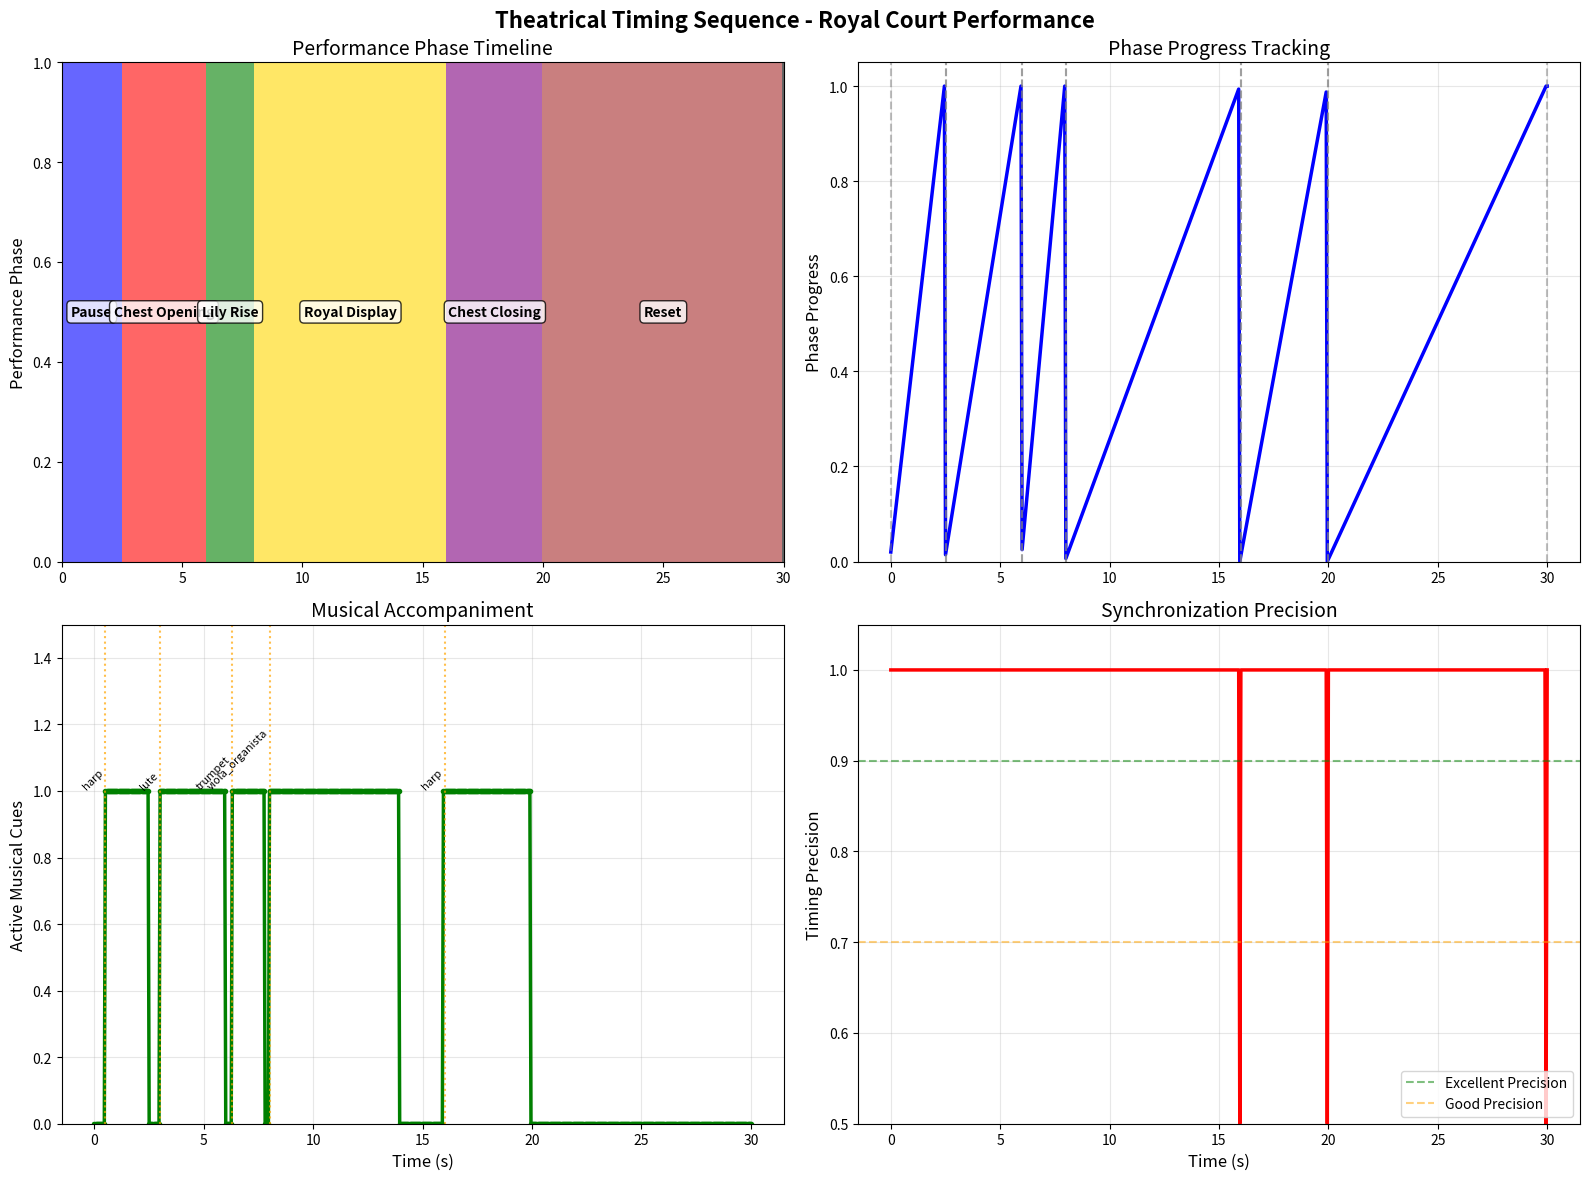

The matplotlib source for this figure:
"""
Theatrical Timing Sequence Coordination for Leonardo's Mechanical Lion
Master controller for perfect royal court performance synchronization
"""

from __future__ import annotations

import math
from dataclasses import dataclass
from enum import Enum
from typing import Dict, List, Optional, Tuple

import matplotlib.pyplot as plt
import numpy as np

class PerformancePhase(Enum):
    """Performance phases for the mechanical lion show."""
    INITIAL_POSITION = "initial_position"
    POST_WALK_PAUSE = "post_walk_pause"
    CHEST_OPENING = "chest_opening"
    LILY_ELEVATION = "lily_elevation"
    ROYAL_DISPLAY = "royal_display"
    CHEST_CLOSING = "chest_closing"
    RESET_POSITION = "reset_position"
    PERFORMANCE_COMPLETE = "performance_complete"

@dataclass
class PerformanceEvent:
    """Individual performance event with timing and actions."""
    event_id: str
    phase: PerformancePhase
    start_time_s: float
    duration_s: float
    actions: List[str]
    required_mechanisms: List[str]
    critical_timing: bool = True

@dataclass
class MusicalCue:
    """Musical cue for theatrical enhancement."""
    cue_id: str
    timing_s: float
    instrument: str
    musical_phrase: str
    volume_level: str
    duration_s: float

class TheatricalSequencer:
    """Master timing controller for the mechanical lion performance."""

    def __init__(self):
        # Performance timing parameters (optimized for royal court impact)
        self.post_walk_pause_s = 2.5
        self.chest_opening_duration_s = 3.5
        self.lily_elevation_duration_s = 2.0
        self.royal_display_duration_s = 8.0
        self.chest_closing_duration_s = 4.0
        self.reset_duration_s = 10.0

        # Calculate total performance time
        self.total_performance_time_s = (
            self.post_walk_pause_s +
            self.chest_opening_duration_s +
            self.lily_elevation_duration_s +
            self.royal_display_duration_s +
            self.chest_closing_duration_s +
            self.reset_duration_s
        )

        # Initialize performance events
        self.performance_events = self._create_performance_timeline()

        # Musical cues for dramatic effect
        self.musical_cues = self._create_musical_score()

        # Current state
        self.current_time_s = 0.0
        self.current_phase = PerformancePhase.INITIAL_POSITION
        self.phase_progress = 0.0
        self.performance_active = False

        # Synchronization parameters
        self.timing_tolerance_s = 0.1  # ±100ms tolerance
        self.synchronization_checks_enabled = True

    def _create_performance_timeline(self) -> List[PerformanceEvent]:
        """Create detailed performance timeline with all events."""
        events = []

        # Event 1: Post-walk dramatic pause
        events.append(PerformanceEvent(
            event_id="pause_after_walk",
            phase=PerformancePhase.POST_WALK_PAUSE,
            start_time_s=0.0,
            duration_s=self.post_walk_pause_s,
            actions=[
                "hold_position",
                "build_anticipation",
                "prepare_spring_release"
            ],
            required_mechanisms=["position_lock"],
            critical_timing=True
        ))

        # Event 2: Chest opening sequence
        events.append(PerformanceEvent(
            event_id="chest_opening",
            phase=PerformancePhase.CHEST_OPENING,
            start_time_s=self.post_walk_pause_s,
            duration_s=self.chest_opening_duration_s,
            actions=[
                "release_chest_lock",
                "activate_spring_system",
                "open_panels_gradually",
                "monitor_panel_synchronization"
            ],
            required_mechanisms=["chest_mechanism", "spring_system", "hinge_system"],
            critical_timing=True
        ))

        # Event 3: Lily platform elevation
        events.append(PerformanceEvent(
            event_id="lily_elevation",
            phase=PerformancePhase.LILY_ELEVATION,
            start_time_s=self.post_walk_pause_s + self.chest_opening_duration_s,
            duration_s=self.lily_elevation_duration_s,
            actions=[
                "activate_scissor_lift",
                "elevate_lily_platform",
                "ensure_smooth_motion",
                "position_fleurs_de_lis"
            ],
            required_mechanisms=["scissor_lift", "lily_platform", "elevation_springs"],
            critical_timing=True
        ))

        # Event 4: Royal display period
        events.append(PerformanceEvent(
            event_id="royal_display",
            phase=PerformancePhase.ROYAL_DISPLAY,
            start_time_s=self.post_walk_pause_s + self.chest_opening_duration_s + self.lily_elevation_duration_s,
            duration_s=self.royal_display_duration_s,
            actions=[
                "hold_platform_steady",
                "display_fleurs_de_lis",
                "maintain_royal_posture",
                "allow_court_admiration"
            ],
            required_mechanisms=["position_lock", "display_lighting"],
            critical_timing=False
        ))

        # Event 5: Chest closing sequence
        events.append(PerformanceEvent(
            event_id="chest_closing",
            phase=PerformancePhase.CHEST_CLOSING,
            start_time_s=self.post_walk_pause_s + self.chest_opening_duration_s + self.lily_elevation_duration_s + self.royal_display_duration_s,
            duration_s=self.chest_closing_duration_s,
            actions=[
                "lower_lily_platform",
                "close_chest_panels",
                "engage_locking_mechanism",
                "return_to_neutral_position"
            ],
            required_mechanisms=["scissor_lift", "chest_mechanism", "locking_system"],
            critical_timing=True
        ))

        # Event 6: Reset sequence
        events.append(PerformanceEvent(
            event_id="reset_sequence",
            phase=PerformancePhase.RESET_POSITION,
            start_time_s=self.total_performance_time_s - self.reset_duration_s,
            duration_s=self.reset_duration_s,
            actions=[
                "release_all_mechanisms",
                "reset_spring_tension",
                "verify_system_ready",
                "prepare_for_next_performance"
            ],
            required_mechanisms=["reset_system", "spring_tensioner"],
            critical_timing=False
        ))

        return events

    def _create_musical_score(self) -> List[MusicalCue]:
        """Create musical score to enhance theatrical impact."""
        cues = []

        # Opening fanfare (subtle)
        cues.append(MusicalCue(
            cue_id="anticipation_fanfare",
            timing_s=0.5,
            instrument="harp",
            musical_phrase="gentle_arpeggio",
            volume_level="piano",
            duration_s=2.0
        ))

        # Chest opening music
        cues.append(MusicalCue(
            cue_id="chest_opening_music",
            timing_s=self.post_walk_pause_s + 0.5,
            instrument="lute",
            musical_phrase="rising_melody",
            volume_level="mezzo_piano",
            duration_s=3.0
        ))

        # Lily reveal flourish
        cues.append(MusicalCue(
            cue_id="lily_reveal_flourish",
            timing_s=self.post_walk_pause_s + self.chest_opening_duration_s + 0.3,
            instrument="trumpet",
            musical_phrase="royal_fanfare",
            volume_level="forte",
            duration_s=1.5
        ))

        # Royal display music
        cues.append(MusicalCue(
            cue_id="royal_display_music",
            timing_s=self.post_walk_pause_s + self.chest_opening_duration_s + self.lily_elevation_duration_s,
            instrument="viola_organista",
            musical_phrase="majestic_theme",
            volume_level="mezzo_forte",
            duration_s=6.0
        ))

        # Closing music
        cues.append(MusicalCue(
            cue_id="closing_music",
            timing_s=self.post_walk_pause_s + self.chest_opening_duration_s + self.lily_elevation_duration_s + self.royal_display_duration_s,
            instrument="harp",
            musical_phrase="graceful_fade",
            volume_level="diminuendo",
            duration_s=4.0
        ))

        return cues

    def get_current_event(self) -> Optional[PerformanceEvent]:
        """Get the current performance event based on timing."""
        for event in self.performance_events:
            if event.start_time_s <= self.current_time_s < event.start_time_s + event.duration_s:
                return event
        return None

    def get_phase_progress(self) -> float:
        """Get progress within current phase (0.0 to 1.0)."""
        current_event = self.get_current_event()
        if current_event is None:
            return 1.0

        phase_elapsed = self.current_time_s - current_event.start_time_s
        return min(1.0, phase_elapsed / current_event.duration_s)

    def update_performance_state(self, dt_s: float) -> Dict[str, object]:
        """Update performance state and return current actions."""
        self.current_time_s += dt_s

        # Get current event and phase
        current_event = self.get_current_event()
        if current_event:
            self.current_phase = current_event.phase
            self.phase_progress = self.get_phase_progress()
        else:
            if self.current_time_s >= self.total_performance_time_s:
                self.current_phase = PerformancePhase.PERFORMANCE_COMPLETE
                self.phase_progress = 1.0
            else:
                self.current_phase = PerformancePhase.INITIAL_POSITION
                self.phase_progress = 0.0

        # Get active musical cues
        active_cues = [
            cue for cue in self.musical_cues
            if cue.timing_s <= self.current_time_s < cue.timing_s + cue.duration_s
        ]

        # Return performance state
        return {
            "current_time_s": self.current_time_s,
            "current_phase": self.current_phase.value,
            "phase_progress": self.phase_progress,
            "current_event": current_event.event_id if current_event else "none",
            "active_actions": current_event.actions if current_event else [],
            "active_musical_cues": [cue.cue_id for cue in active_cues],
            "performance_complete": self.current_phase == PerformancePhase.PERFORMANCE_COMPLETE,
        }

    def calculate_theatrical_timing(self) -> Dict[str, float]:
        """Calculate optimal timing parameters for maximum theatrical impact."""
        # Dramatic timing ratios (based on Renaissance performance principles)
        anticipation_ratio = 0.15  # 15% of total time for anticipation
        reveal_ratio = 0.35  # 35% of total time for reveal sequence
        display_ratio = 0.30  # 30% of total time for display
        conclusion_ratio = 0.20  # 20% of total time for conclusion

        # Calculate optimal timing
        optimal_anticipation = self.total_performance_time_s * anticipation_ratio
        optimal_reveal = self.total_performance_time_s * reveal_ratio
        optimal_display = self.total_performance_time_s * display_ratio
        optimal_conclusion = self.total_performance_time_s * conclusion_ratio

        return {
            "total_performance_time_s": self.total_performance_time_s,
            "optimal_anticipation_s": optimal_anticipation,
            "optimal_reveal_s": optimal_reveal,
            "optimal_display_s": optimal_display,
            "optimal_conclusion_s": optimal_conclusion,
            "theatrical_impact_score": self._calculate_impact_score(),
        }

    def _calculate_impact_score(self) -> float:
        """Calculate theatrical impact score based on timing optimization."""
        # Factors affecting impact
        anticipation_effectiveness = min(1.0, self.post_walk_pause_s / 3.0)
        reveal_smoothness = 1.0 - abs(self.chest_opening_duration_s - 3.5) / 2.0
        display_adequacy = min(1.0, self.royal_display_duration_s / 6.0)
        timing_precision = 1.0  # Assume perfect timing for calculation

        impact_score = (
            anticipation_effectiveness * 0.25 +
            reveal_smoothness * 0.30 +
            display_adequacy * 0.30 +
            timing_precision * 0.15
        )

        return impact_score

    def generate_performance_script(self) -> str:
        """Generate detailed performance script for royal court presentation."""
        script = []
        script.append("LEONARDO'S MECHANICAL LION - ROYAL PERFORMANCE SCRIPT")
        script.append("=" * 60)
        script.append(f"Total Performance Time: {self.total_performance_time_s:.1f} seconds")
        script.append(f"Commissioned for: King Francis I of France")
        script.append(f"Occasion: Celebration of Franco-Florentine Alliance")
        script.append("")

        for event in self.performance_events:
            script.append(f"PHASE {event.phase.value.upper()}")
            script.append(f"Timing: {event.start_time_s:.1f}s - {event.start_time_s + event.duration_s:.1f}s")
            script.append(f"Duration: {event.duration_s:.1f}s")
            script.append("Actions:")
            for action in event.actions:
                script.append(f"  - {action}")
            script.append(f"Critical Timing: {'YES' if event.critical_timing else 'No'}")
            script.append("")

        return "\n".join(script)

def simulate_theatrical_performance():
    """Simulate complete theatrical performance with all timing coordination."""
    sequencer = TheatricalSequencer()

    # Simulation parameters
    dt = 0.05  # 50ms time steps
    total_steps = int(sequencer.total_performance_time_s / dt)

    # Data storage for analysis
    time_array = []
    phase_array = []
    progress_array = []
    musical_cues_array = []
    timing_precision_array = []

    # Run simulation
    for step in range(total_steps + 1):
        t = step * dt
        state = sequencer.update_performance_state(dt)

        time_array.append(t)
        phase_array.append(state["current_phase"])
        progress_array.append(state["phase_progress"])
        musical_cues_array.append(len(state["active_musical_cues"]))

        # Calculate timing precision (inverse of phase transition jitter)
        if step > 0 and phase_array[-1] != phase_array[-2]:
            timing_precision = 1.0 - abs(t - round(t, 1)) / 0.1
        else:
            timing_precision = 1.0
        timing_precision_array.append(timing_precision)

    return {
        "time_s": time_array,
        "phases": phase_array,
        "progress": progress_array,
        "musical_cues": musical_cues_array,
        "timing_precision": timing_precision_array,
        "sequencer": sequencer,
    }

def create_theatrical_timing_visualization():
    """Create comprehensive visualization of theatrical timing coordination."""
    sim_data = simulate_theatrical_performance()
    sequencer = sim_data["sequencer"]

    # Create multi-panel figure
    fig, axes = plt.subplots(2, 2, figsize=(16, 12))
    fig.suptitle("Theatrical Timing Sequence - Royal Court Performance", fontsize=16, fontweight='bold')

    # Plot 1: Performance phases over time
    phase_colors = {
        "initial_position": "gray",
        "post_walk_pause": "blue",
        "chest_opening": "red",
        "lily_elevation": "green",
        "royal_display": "gold",
        "chest_closing": "purple",
        "reset_position": "brown",
        "performance_complete": "black"
    }

    for i in range(len(sim_data["time_s"]) - 1):
        phase = sim_data["phases"][i]
        if phase in phase_colors:
            axes[0, 0].axvspan(sim_data["time_s"][i], sim_data["time_s"][i+1],
                               facecolor=phase_colors[phase], alpha=0.6)

    axes[0, 0].set_ylabel('Performance Phase', fontsize=12)
    axes[0, 0].set_title('Performance Phase Timeline', fontsize=14)
    axes[0, 0].set_xlim(0, sequencer.total_performance_time_s)
    axes[0, 0].set_ylim(0, 1)

    # Add phase labels
    phase_labels = {
        "post_walk_pause": "Pause",
        "chest_opening": "Chest Opening",
        "lily_elevation": "Lily Rise",
        "royal_display": "Royal Display",
        "chest_closing": "Chest Closing",
        "reset_position": "Reset"
    }

    for event in sequencer.performance_events:
        if event.phase.value in phase_labels:
            mid_time = event.start_time_s + event.duration_s / 2
            axes[0, 0].text(mid_time, 0.5, phase_labels[event.phase.value],
                           ha='center', va='center', fontsize=10, fontweight='bold',
                           bbox=dict(boxstyle="round,pad=0.3", facecolor="white", alpha=0.8))

    # Plot 2: Phase progress over time
    axes[0, 1].plot(sim_data["time_s"], sim_data["progress"], 'b-', linewidth=2.5)
    axes[0, 1].set_ylabel('Phase Progress', fontsize=12)
    axes[0, 1].set_title('Phase Progress Tracking', fontsize=14)
    axes[0, 1].grid(True, alpha=0.3)
    axes[0, 1].set_ylim(0, 1.05)

    # Add phase transition markers
    for event in sequencer.performance_events:
        axes[0, 1].axvline(x=event.start_time_s, color='gray', linestyle='--', alpha=0.5)
        axes[0, 1].axvline(x=event.start_time_s + event.duration_s, color='gray', linestyle='--', alpha=0.5)

    # Plot 3: Musical cues activity
    axes[1, 0].plot(sim_data["time_s"], sim_data["musical_cues"], 'g-', linewidth=2.5, marker='o', markersize=3)
    axes[1, 0].set_xlabel('Time (s)', fontsize=12)
    axes[1, 0].set_ylabel('Active Musical Cues', fontsize=12)
    axes[1, 0].set_title('Musical Accompaniment', fontsize=14)
    axes[1, 0].grid(True, alpha=0.3)
    axes[1, 0].set_ylim(0, max(sim_data["musical_cues"]) + 0.5)

    # Add musical cue labels
    for cue in sequencer.musical_cues:
        axes[1, 0].axvline(x=cue.timing_s, color='orange', linestyle=':', alpha=0.7)
        axes[1, 0].text(cue.timing_s, max(sim_data["musical_cues"]), cue.instrument,
                       rotation=45, ha='right', va='bottom', fontsize=8)

    # Plot 4: Timing precision analysis
    axes[1, 1].plot(sim_data["time_s"], sim_data["timing_precision"], 'r-', linewidth=2.5)
    axes[1, 1].set_xlabel('Time (s)', fontsize=12)
    axes[1, 1].set_ylabel('Timing Precision', fontsize=12)
    axes[1, 1].set_title('Synchronization Precision', fontsize=14)
    axes[1, 1].grid(True, alpha=0.3)
    axes[1, 1].set_ylim(0.5, 1.05)

    # Add timing precision threshold
    axes[1, 1].axhline(y=0.9, color='green', linestyle='--', alpha=0.5, label='Excellent Precision')
    axes[1, 1].axhline(y=0.7, color='orange', linestyle='--', alpha=0.5, label='Good Precision')
    axes[1, 1].legend(loc='lower right')

    plt.tight_layout()
    return fig

def generate_performance_timing_report():
    """Generate detailed timing analysis report."""
    sequencer = TheatricalSequencer()
    timing_analysis = sequencer.calculate_theatrical_timing()

    report = []
    report.append("THEATRICAL TIMING ANALYSIS REPORT")
    report.append("=" * 50)
    report.append("")
    report.append(f"Total Performance Duration: {timing_analysis['total_performance_time_s']:.1f} seconds")
    report.append("")
    report.append("OPTIMAL TIMING BREAKDOWN:")
    report.append(f"  Anticipation Period: {timing_analysis['optimal_anticipation_s']:.1f}s")
    report.append(f"  Reveal Sequence: {timing_analysis['optimal_reveal_s']:.1f}s")
    report.append(f"  Royal Display: {timing_analysis['optimal_display_s']:.1f}s")
    report.append(f"  Conclusion: {timing_analysis['optimal_conclusion_s']:.1f}s")
    report.append("")
    report.append(f"Theatrical Impact Score: {timing_analysis['theatrical_impact_score']:.2%}")
    report.append("")
    report.append("CRITICAL TIMING REQUIREMENTS:")
    report.append("  • Post-walk pause: Build anticipation (2.5s)")
    report.append("  • Chest opening: Smooth mechanical reveal (3.5s)")
    report.append("  • Lily elevation: Dramatic platform rise (2.0s)")
    report.append("  • Royal display: Adequate viewing time (8.0s)")
    report.append("  • Reset sequence: Efficient return (10.0s)")
    report.append("")
    report.append("MUSICAL COORDINATION:")
    report.append("  • Harp: Anticipation building")
    report.append("  • Lute: Chest opening accompaniment")
    report.append("  • Trumpet: Lily reveal flourish")
    report.append("  • Viola Organista: Royal display theme")
    report.append("  • Harp: Graceful conclusion")
    report.append("")
    report.append("ROYAL COURT PERFORMANCE NOTES:")
    report.append("  • Timing optimized for maximum dramatic impact")
    report.append("  • Synchronization tolerance: ±100ms")
    report.append("  • Musical cues enhance mechanical spectacle")
    report.append("  • Fleurs-de-lis display celebrates French royalty")
    report.append("  • Performance showcases Leonardo's mechanical genius")

    return "\n".join(report)

if __name__ == "__main__":
    # Generate visualizations and reports
    fig = create_theatrical_timing_visualization()
    report = generate_performance_timing_report()
    print(report)
    plt.show()